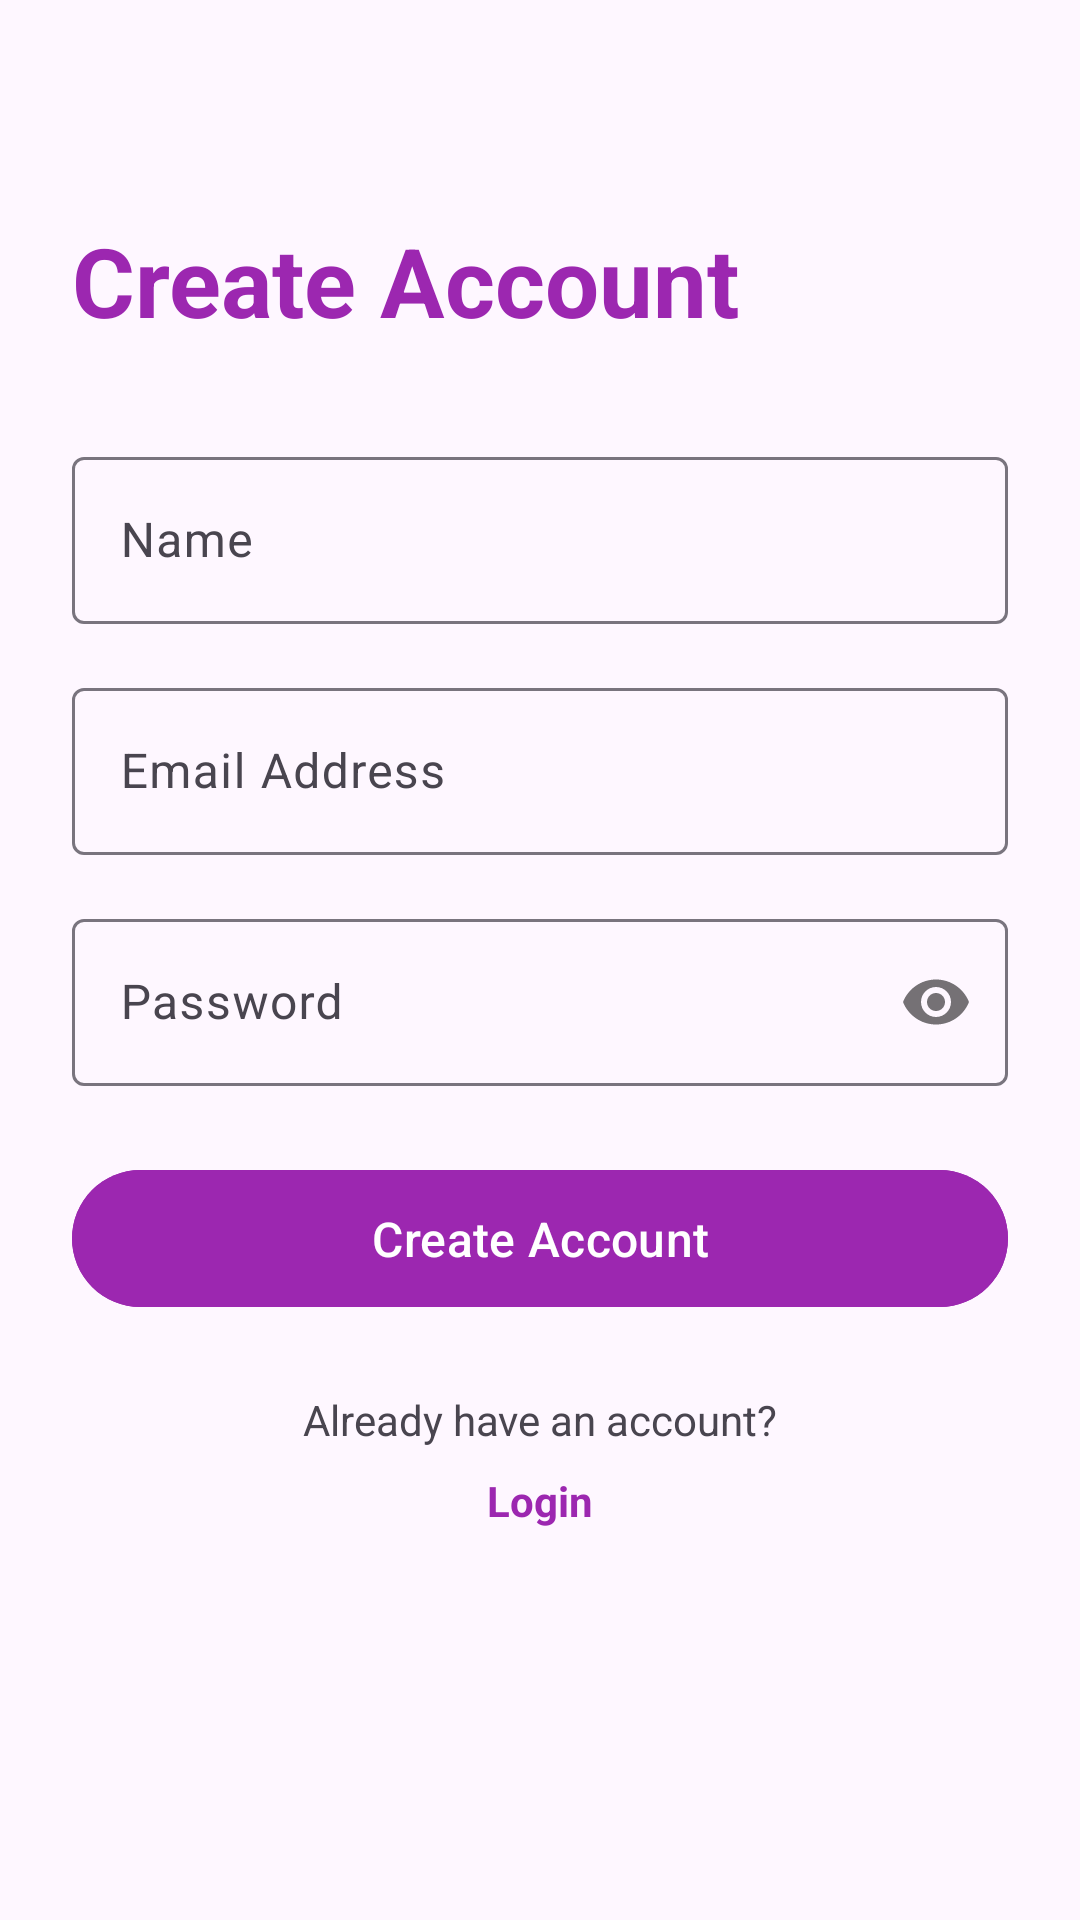

Android layout source for this screen:
<!-- AndroidManifest.xml: application theme Theme.EShopper -->
<!-- res/layout/fragment_register.xml -->
<?xml version="1.0" encoding="utf-8"?>
<androidx.constraintlayout.widget.ConstraintLayout xmlns:android="http://schemas.android.com/apk/res/android"
    xmlns:app="http://schemas.android.com/apk/res-auto"
    android:layout_width="match_parent"
    android:layout_height="match_parent"
    android:padding="24dp">

    <TextView
        android:id="@+id/registerTitle"
        android:layout_width="wrap_content"
        android:layout_height="wrap_content"
        android:text="Create Account"
        android:textSize="32sp"
        android:textStyle="bold"
        android:textColor="#9C27B0"
        android:layout_marginTop="48dp"
        app:layout_constraintTop_toTopOf="parent"
        app:layout_constraintStart_toStartOf="parent"/>

    <com.google.android.material.textfield.TextInputLayout
        android:id="@+id/nameLayout"
        android:layout_width="match_parent"
        android:layout_height="wrap_content"
        android:layout_marginTop="32dp"
        app:layout_constraintTop_toBottomOf="@id/registerTitle">

        <com.google.android.material.textfield.TextInputEditText
            android:id="@+id/nameInput"
            android:layout_width="match_parent"
            android:layout_height="wrap_content"
            android:hint="Name"
            android:inputType="textPersonName"/>
    </com.google.android.material.textfield.TextInputLayout>

    <com.google.android.material.textfield.TextInputLayout
        android:id="@+id/emailLayout"
        android:layout_width="match_parent"
        android:layout_height="wrap_content"
        android:layout_marginTop="16dp"
        app:layout_constraintTop_toBottomOf="@id/nameLayout">

        <com.google.android.material.textfield.TextInputEditText
            android:id="@+id/emailInput"
            android:layout_width="match_parent"
            android:layout_height="wrap_content"
            android:hint="Email Address"
            android:inputType="textEmailAddress"/>
    </com.google.android.material.textfield.TextInputLayout>

    <com.google.android.material.textfield.TextInputLayout
        android:id="@+id/passwordLayout"
        android:layout_width="match_parent"
        android:layout_height="wrap_content"
        android:layout_marginTop="16dp"
        app:passwordToggleEnabled="true"
        app:layout_constraintTop_toBottomOf="@id/emailLayout">

        <com.google.android.material.textfield.TextInputEditText
            android:id="@+id/passwordInput"
            android:layout_width="match_parent"
            android:layout_height="wrap_content"
            android:hint="Password"
            android:inputType="textPassword"/>
    </com.google.android.material.textfield.TextInputLayout>

    <com.google.android.material.button.MaterialButton
        android:id="@+id/registerButton"
        android:layout_width="match_parent"
        android:layout_height="wrap_content"
        android:layout_marginTop="24dp"
        android:text="Create Account"
        android:padding="12dp"
        android:textSize="16sp"
        android:backgroundTint="#9C27B0"
        app:layout_constraintTop_toBottomOf="@id/passwordLayout"/>

    <TextView
        android:id="@+id/hasAccountText"
        android:layout_width="wrap_content"
        android:layout_height="wrap_content"
        android:text="Already have an account?"
        android:layout_marginTop="24dp"
        app:layout_constraintStart_toStartOf="parent"
        app:layout_constraintEnd_toEndOf="parent"
        app:layout_constraintTop_toBottomOf="@id/registerButton"/>

    <TextView
        android:id="@+id/loginLink"
        android:layout_width="wrap_content"
        android:layout_height="wrap_content"
        android:text="Login"
        android:textColor="#9C27B0"
        android:textStyle="bold"
        android:layout_marginTop="8dp"
        app:layout_constraintStart_toStartOf="parent"
        app:layout_constraintEnd_toEndOf="parent"
        app:layout_constraintTop_toBottomOf="@id/hasAccountText"/>

</androidx.constraintlayout.widget.ConstraintLayout>
<!-- resources referenced by this layout -->
<resources>
  <style name="Theme.EShopper" parent="Base.Theme.EShopper" />
  <style name="Base.Theme.EShopper" parent="Theme.Material3.DayNight.NoActionBar">
          
          
      </style>
</resources>
